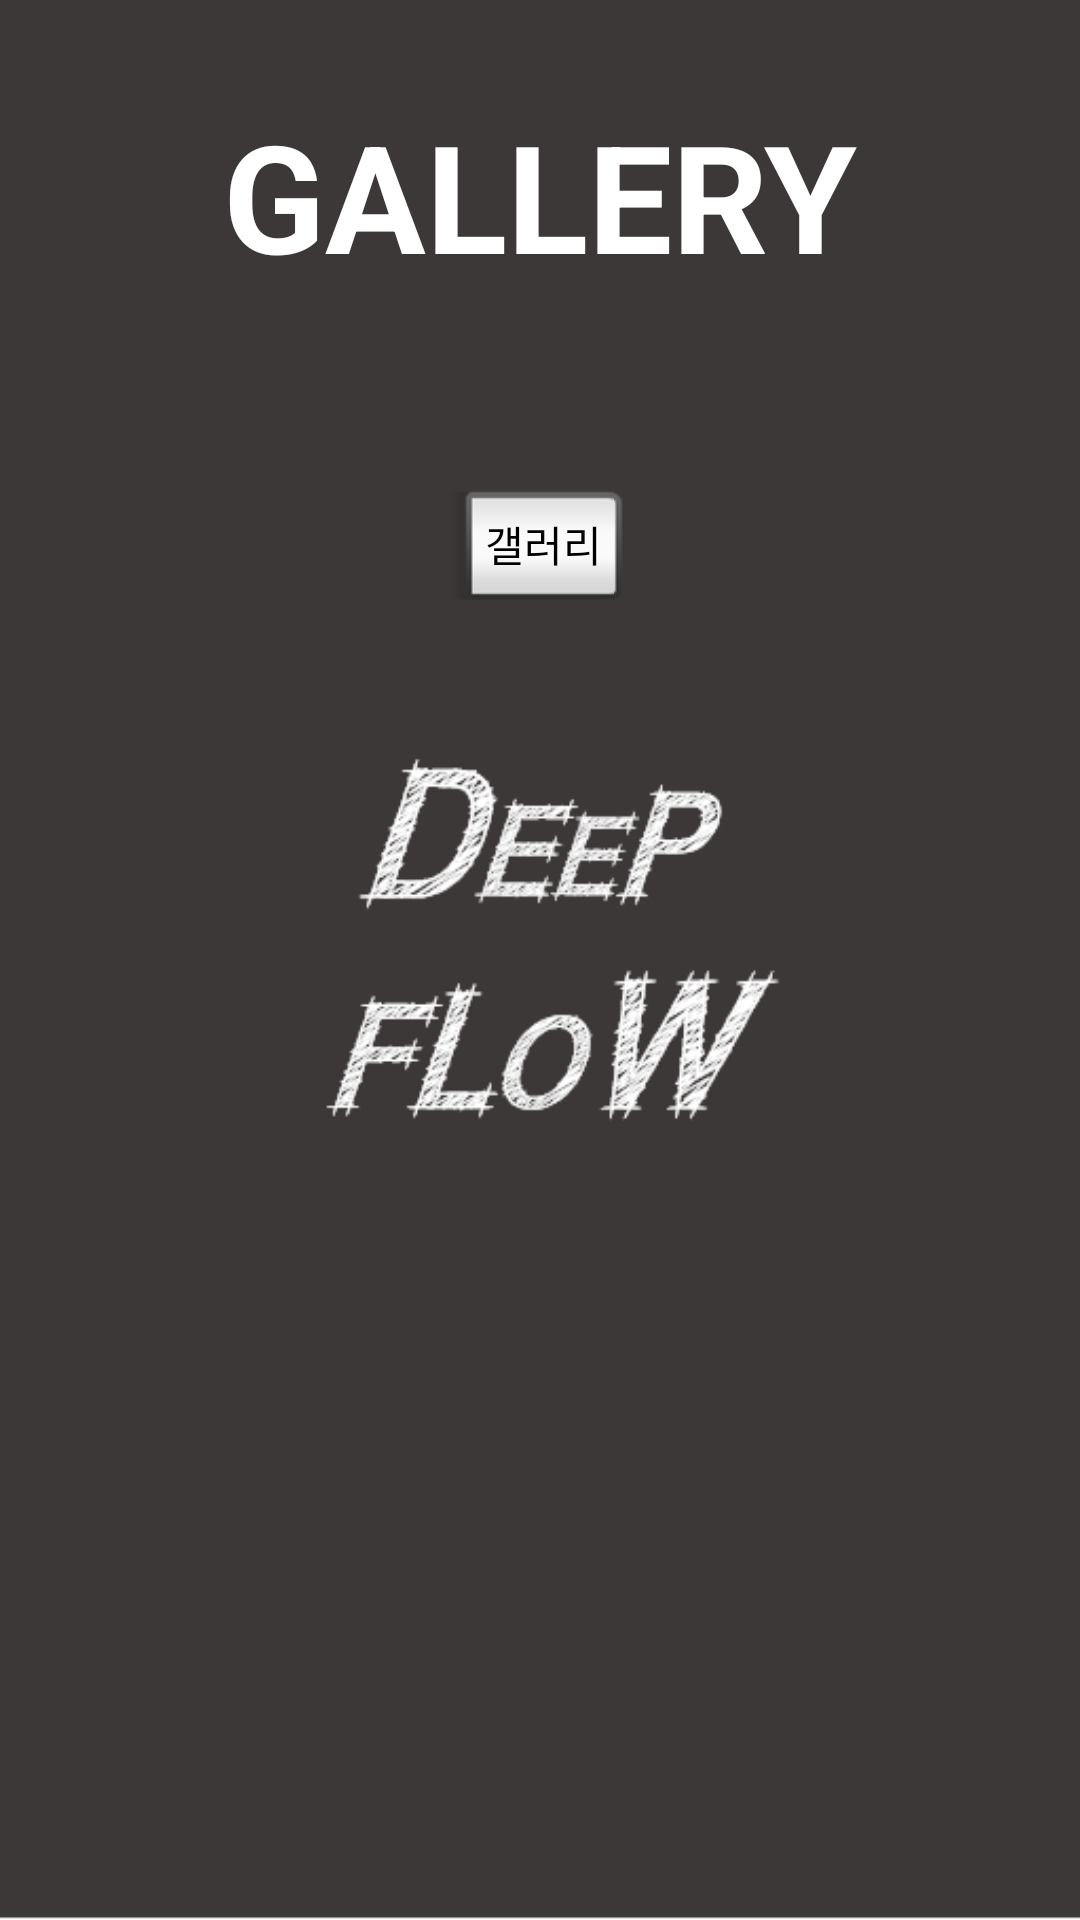

Layout XML and referenced resources for this Android screen:
<!-- AndroidManifest.xml: application theme AppTheme -->
<!-- res/layout/activity_gallery.xml -->
<?xml version="1.0" encoding="utf-8"?>
<android.support.constraint.ConstraintLayout xmlns:android="http://schemas.android.com/apk/res/android"
    xmlns:app="http://schemas.android.com/apk/res-auto"
    xmlns:tools="http://schemas.android.com/tools"
    android:layout_width="match_parent"
    android:layout_height="match_parent"
    tools:context=".GalleryActivity"
    android:background="@drawable/nothing" >

    <TextView
        android:id="@+id/textView2"
        android:layout_width="0dp"
        android:layout_height="120dp"
        android:layout_marginStart="8dp"
        android:layout_marginEnd="8dp"
        android:layout_marginBottom="30dp"
        android:gravity="center_horizontal|center_vertical"
        android:text="GALLERY"
        android:textColor="@color/white"
        android:textSize="50sp"
        android:textStyle="bold"
        app:layout_constraintBottom_toTopOf="@+id/btnGallery"
        app:layout_constraintEnd_toEndOf="parent"
        app:layout_constraintStart_toStartOf="parent"
        app:layout_constraintTop_toTopOf="parent" />

    <Button
        android:id="@+id/btnGallery"
        style="@android:style/Widget.Button.Inset"
        android:layout_width="0dp"
        android:layout_height="wrap_content"
        android:layout_marginStart="150dp"
        android:layout_marginTop="160dp"
        android:layout_marginEnd="150dp"
        android:layout_marginBottom="8dp"
        android:text="갤러리"
        app:layout_constraintBottom_toBottomOf="parent"
        app:layout_constraintEnd_toEndOf="parent"
        app:layout_constraintHorizontal_bias="1.0"
        app:layout_constraintStart_toStartOf="parent"
        app:layout_constraintTop_toTopOf="parent"
        app:layout_constraintVertical_bias="0.0" />

    <ImageView
        android:id="@+id/imgResult"
        android:layout_width="380dp"
        android:layout_height="380dp"
        android:layout_marginStart="8dp"
        android:layout_marginTop="590dp"
        android:layout_marginEnd="8dp"
        android:layout_marginBottom="300dp"
        android:contentDescription="TODO"
        app:layout_constraintBottom_toBottomOf="parent"
        app:layout_constraintEnd_toEndOf="parent"
        app:layout_constraintLeft_toLeftOf="parent"
        app:layout_constraintStart_toStartOf="parent"
        app:layout_constraintTop_toTopOf="parent"
        app:layout_constraintVertical_bias="0.729"
        app:srcCompat="@android:color/transparent" />

    <TextView
        android:id="@+id/txtResult"
        android:layout_width="0dp"
        android:layout_height="120dp"
        android:layout_marginTop="8dp"
        android:layout_marginEnd="8dp"
        android:layout_marginBottom="8dp"
        android:gravity="center_horizontal"
        android:textColor="@color/white"
        android:textSize="25sp"
        android:textStyle="bold"
        app:layout_constraintBottom_toBottomOf="parent"
        app:layout_constraintEnd_toEndOf="parent"
        app:layout_constraintHorizontal_bias="1.0"
        app:layout_constraintLeft_toRightOf="@+id/imgResult"
        app:layout_constraintRight_toRightOf="parent"
        app:layout_constraintStart_toStartOf="parent"
        app:layout_constraintTop_toBottomOf="@+id/imgResult"
        app:layout_constraintVertical_bias="1.0" />

    <ImageView
        android:id="@+id/deepflow"
        android:layout_width="200dp"
        android:layout_height="200dp"
        android:layout_marginStart="8dp"
        android:layout_marginTop="8dp"
        android:layout_marginEnd="8dp"
        android:layout_marginBottom="8dp"
        android:src="@drawable/deepflow"
        app:layout_constraintBottom_toBottomOf="parent"
        app:layout_constraintEnd_toEndOf="parent"
        app:layout_constraintStart_toStartOf="parent"
        app:layout_constraintTop_toTopOf="parent" />

</android.support.constraint.ConstraintLayout>
<!-- resources referenced by this layout -->
<resources>
  <!-- drawable deepflow: png bitmap (drawable, 8493 bytes) -->
  <!-- drawable nothing: jpg bitmap (drawable, 9408 bytes) -->
  <style name="AppTheme" parent="Theme.AppCompat.Light.NoActionBar">
          
          <item name="colorPrimary">@color/colorPrimary</item>
          <item name="colorPrimaryDark">@color/colorPrimaryDark</item>
          <item name="colorAccent">@color/colorAccent</item>
      </style>
  <!-- not gathered from this repository: default colours our renderer supplied (Android Studio template values) -->
  <color name="white">#FFFFFFFF</color>
  <color name="colorPrimary">#FF6200EE</color>
  <color name="colorPrimaryDark">#FF3700B3</color>
  <color name="colorAccent">#FF03DAC5</color>
</resources>
